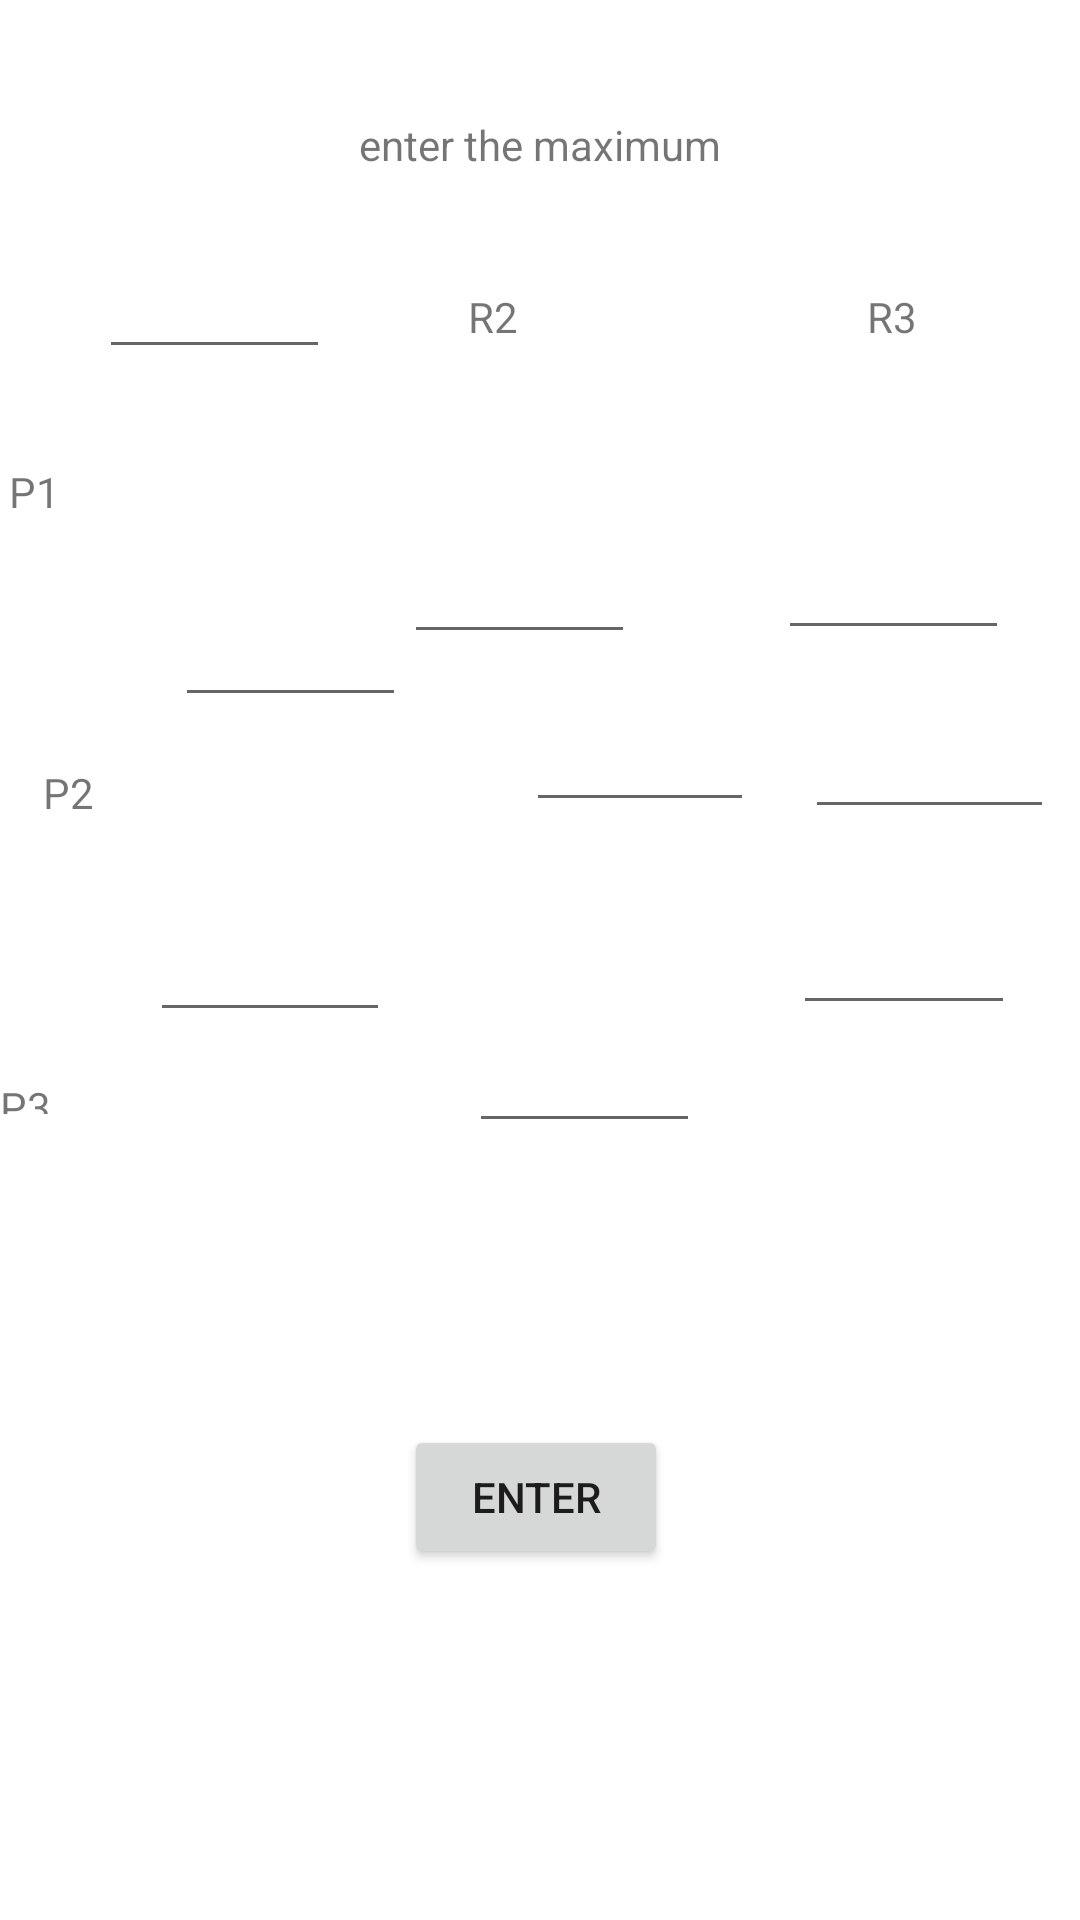

This screen was rendered from an Android layout file. Write that file and the resources it references.
<!-- AndroidManifest.xml: application theme Theme.Banker -->
<!-- res/layout/activity_main2.xml -->
<?xml version="1.0" encoding="utf-8"?>
<androidx.constraintlayout.widget.ConstraintLayout xmlns:android="http://schemas.android.com/apk/res/android"
    xmlns:app="http://schemas.android.com/apk/res-auto"
    xmlns:tools="http://schemas.android.com/tools"
    android:layout_width="match_parent"
    android:layout_height="match_parent"
    tools:context=".MainActivity2">

    <TextView
        android:id="@+id/textView7"
        android:layout_width="wrap_content"
        android:layout_height="wrap_content"
        android:text="enter the maximum"
        app:layout_constraintBottom_toTopOf="@+id/textView9"
        app:layout_constraintEnd_toEndOf="parent"
        app:layout_constraintStart_toStartOf="parent"
        app:layout_constraintTop_toTopOf="parent" />

    <TextView
        android:id="@+id/textView8"
        android:layout_width="wrap_content"
        android:layout_height="wrap_content"
        android:layout_marginStart="84dp"
        android:layout_marginTop="92dp"
        android:text="R1"
        app:layout_constraintBottom_toTopOf="@+id/edit10"
        app:layout_constraintStart_toStartOf="parent"
        app:layout_constraintTop_toTopOf="parent"
        app:layout_constraintVertical_bias="0.079" />

    <TextView
        android:id="@+id/textView9"
        android:layout_width="wrap_content"
        android:layout_height="wrap_content"
        android:layout_marginTop="96dp"
        android:layout_marginEnd="100dp"
        android:text="R2"
        app:layout_constraintEnd_toStartOf="@+id/textView10"
        app:layout_constraintHorizontal_bias="0.774"
        app:layout_constraintStart_toEndOf="@+id/textView8"
        app:layout_constraintTop_toTopOf="parent" />

    <TextView
        android:id="@+id/textView10"
        android:layout_width="19dp"
        android:layout_height="23dp"
        android:layout_marginTop="96dp"
        android:layout_marginEnd="52dp"
        android:text="R3"
        app:layout_constraintEnd_toEndOf="parent"
        app:layout_constraintTop_toTopOf="parent" />

    <EditText
        android:id="@+id/edit10"
        android:layout_width="77dp"
        android:layout_height="40dp"
        android:layout_marginEnd="24dp"
        android:layout_marginBottom="64dp"
        android:ems="10"
        android:inputType="textPersonName"
        app:layout_constraintBottom_toTopOf="@+id/edit13"
        app:layout_constraintEnd_toStartOf="@+id/edit11"
        app:layout_constraintHorizontal_bias="0.985"
        app:layout_constraintStart_toStartOf="parent"
        app:layout_constraintTop_toTopOf="parent"
        app:layout_constraintVertical_bias="1.0" />

    <EditText
        android:id="@+id/edit11"
        android:layout_width="77dp"
        android:layout_height="47dp"
        android:layout_marginTop="40dp"
        android:layout_marginEnd="4dp"
        android:ems="10"
        android:inputType="textPersonName"
        app:layout_constraintBottom_toTopOf="@+id/button2"
        app:layout_constraintEnd_toStartOf="@+id/edit12"
        app:layout_constraintHorizontal_bias="0.756"
        app:layout_constraintStart_toStartOf="parent"
        app:layout_constraintTop_toBottomOf="@+id/textView9"
        app:layout_constraintVertical_bias="0.058" />

    <EditText
        android:id="@+id/edit12"
        android:layout_width="77dp"
        android:layout_height="53dp"
        android:layout_marginTop="36dp"
        android:ems="10"
        android:inputType="textPersonName"
        app:layout_constraintBottom_toTopOf="@+id/edit18"
        app:layout_constraintEnd_toEndOf="parent"
        app:layout_constraintHorizontal_bias="0.916"
        app:layout_constraintStart_toStartOf="parent"
        app:layout_constraintTop_toBottomOf="@+id/textView10"
        app:layout_constraintVertical_bias="0.112" />

    <EditText
        android:id="@+id/edit13"
        android:layout_width="77dp"
        android:layout_height="52dp"
        android:layout_marginBottom="52dp"
        android:ems="10"
        android:inputType="textPersonName"
        app:layout_constraintBottom_toTopOf="@+id/edit16"
        app:layout_constraintEnd_toEndOf="parent"
        app:layout_constraintHorizontal_bias="0.206"
        app:layout_constraintStart_toStartOf="parent"
        app:layout_constraintTop_toTopOf="parent"
        app:layout_constraintVertical_bias="1.0" />

    <EditText
        android:id="@+id/edit14"
        android:layout_width="76dp"
        android:layout_height="49dp"
        android:layout_marginStart="40dp"
        android:layout_marginBottom="56dp"
        android:ems="10"
        android:inputType="textPersonName"
        app:layout_constraintBottom_toTopOf="@+id/edit17"
        app:layout_constraintEnd_toEndOf="parent"
        app:layout_constraintHorizontal_bias="0.0"
        app:layout_constraintStart_toEndOf="@+id/edit13"
        app:layout_constraintTop_toTopOf="@+id/textView9"
        app:layout_constraintVertical_bias="1.0" />

    <EditText
        android:id="@+id/edit15"
        android:layout_width="83dp"
        android:layout_height="49dp"
        android:ems="10"
        android:inputType="textPersonName"
        app:layout_constraintBottom_toTopOf="@+id/edit18"
        app:layout_constraintEnd_toEndOf="parent"
        app:layout_constraintHorizontal_bias="0.663"
        app:layout_constraintStart_toEndOf="@+id/edit14"
        app:layout_constraintTop_toBottomOf="@+id/edit12"
        app:layout_constraintVertical_bias="0.515" />

    <EditText
        android:id="@+id/edit16"
        android:layout_width="80dp"
        android:layout_height="53dp"
        android:layout_marginBottom="296dp"
        android:ems="10"
        android:inputType="textPersonName"
        app:layout_constraintBottom_toBottomOf="parent"
        app:layout_constraintEnd_toStartOf="@+id/edit17"
        app:layout_constraintHorizontal_bias="0.657"
        app:layout_constraintStart_toStartOf="parent"
        app:layout_constraintTop_toBottomOf="@+id/textView7"
        app:layout_constraintVertical_bias="1.0" />

    <EditText
        android:id="@+id/edit17"
        android:layout_width="77dp"
        android:layout_height="51dp"
        android:ems="10"
        android:inputType="textPersonName"
        app:layout_constraintBottom_toBottomOf="parent"
        app:layout_constraintEnd_toEndOf="parent"
        app:layout_constraintHorizontal_bias="0.553"
        app:layout_constraintStart_toStartOf="parent"
        app:layout_constraintTop_toTopOf="parent"
        app:layout_constraintVertical_bias="0.56" />

    <EditText
        android:id="@+id/edit18"
        android:layout_width="74dp"
        android:layout_height="55dp"
        android:layout_marginBottom="296dp"
        android:ems="10"
        android:inputType="textPersonName"
        app:layout_constraintBottom_toBottomOf="parent"
        app:layout_constraintEnd_toEndOf="parent"
        app:layout_constraintHorizontal_bias="0.586"
        app:layout_constraintStart_toEndOf="@+id/edit17"
        app:layout_constraintTop_toBottomOf="@+id/textView10"
        app:layout_constraintVertical_bias="0.987" />

    <Button
        android:id="@+id/button2"
        android:layout_width="wrap_content"
        android:layout_height="wrap_content"
        android:text="ENTER"
        app:layout_constraintBottom_toBottomOf="parent"
        app:layout_constraintEnd_toEndOf="parent"
        app:layout_constraintHorizontal_bias="0.495"
        app:layout_constraintStart_toStartOf="parent"
        app:layout_constraintTop_toBottomOf="@+id/edit17"
        app:layout_constraintVertical_bias="0.446" />

    <TextView
        android:id="@+id/textView14"
        android:layout_width="25dp"
        android:layout_height="24dp"
        android:text="P1"
        app:layout_constraintBottom_toTopOf="@+id/textView15"
        app:layout_constraintEnd_toStartOf="@+id/edit10"
        app:layout_constraintHorizontal_bias="0.363"
        app:layout_constraintStart_toStartOf="parent"
        app:layout_constraintTop_toTopOf="parent"
        app:layout_constraintVertical_bias="0.669" />

    <TextView
        android:id="@+id/textView15"
        android:layout_width="wrap_content"
        android:layout_height="wrap_content"
        android:text="P2"
        app:layout_constraintBottom_toBottomOf="parent"
        app:layout_constraintEnd_toStartOf="@+id/edit13"
        app:layout_constraintHorizontal_bias="0.346"
        app:layout_constraintStart_toStartOf="parent"
        app:layout_constraintTop_toTopOf="parent"
        app:layout_constraintVertical_bias="0.41" />

    <TextView
        android:id="@+id/textView16"
        android:layout_width="51dp"
        android:layout_height="12dp"
        android:text="P3"
        app:layout_constraintBottom_toBottomOf="parent"
        app:layout_constraintEnd_toStartOf="@+id/edit16"
        app:layout_constraintHorizontal_bias="0.285"
        app:layout_constraintStart_toStartOf="parent"
        app:layout_constraintTop_toBottomOf="@+id/textView15"
        app:layout_constraintVertical_bias="0.242" />
</androidx.constraintlayout.widget.ConstraintLayout>
<!-- resources referenced by this layout -->
<resources>
  <style name="Theme.Banker" parent="Theme.MaterialComponents.DayNight.DarkActionBar">
          
          <item name="colorPrimary">@color/purple_500</item>
          <item name="colorPrimaryVariant">@color/purple_700</item>
          <item name="colorOnPrimary">@color/white</item>
          
          <item name="colorSecondary">@color/teal_200</item>
          <item name="colorSecondaryVariant">@color/teal_700</item>
          <item name="colorOnSecondary">@color/black</item>
          
          <item name="android:statusBarColor">?attr/colorPrimaryVariant</item>
          
      </style>
  <!-- not gathered from this repository: default colours our renderer supplied (Android Studio template values) -->
  <color name="purple_500">#FF6200EE</color>
  <color name="purple_700">#FF3700B3</color>
  <color name="teal_200">#FF03DAC5</color>
  <color name="teal_700">#FF018786</color>
  <color name="black">#FF000000</color>
  <color name="white">#FFFFFFFF</color>
</resources>
